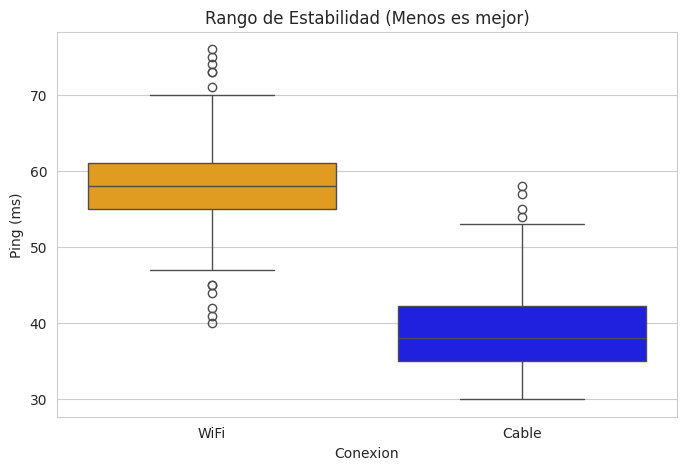

Reproduce this figure in Python.
import pandas as pd
import numpy as np
import matplotlib.pyplot as plt
import scipy.stats as stats
import seaborn as sns

# ==========================================
# 1. CARGA DE DATOS (Recolección)
# ==========================================
wifi_data = [
    59, 58, 60, 57, 58, 60, 57, 61, 60, 56, 59, 60, 59, 60, 53, 55, 57, 41, 51, 60,
    61, 49, 44, 63, 55, 59, 55, 47, 42, 40, 45, 61, 58, 55, 49, 61, 66, 64, 69, 75,
    70, 60, 73, 56, 74, 71, 59, 57, 58, 63, 57, 51, 57, 63, 76, 56, 45, 52, 57, 73
]

cable_data = [
    35, 34, 31, 30, 32, 33, 34, 35, 37, 47, 48, 37, 36, 33, 35, 37, 39, 40, 36, 42,
    44, 46, 43, 41, 39, 38, 36, 35, 52, 44, 42, 37, 40, 38, 42, 37, 40, 45, 53, 35,
    41, 43, 37, 40, 36, 33, 35, 55, 43, 39, 40, 41, 34, 33, 36, 34, 38, 57, 54, 58
]


df = pd.DataFrame({
    'Ping': wifi_data + cable_data,
    'Conexion': ['WiFi']*60 + ['Cable']*60
})

# ==========================================
# 2. ESTADÍSTICA DESCRIPTIVA (Análisis Numérico)
# ==========================================
print("\n--- 1. RESUMEN ESTADÍSTICO ---")

resumen = df.groupby('Conexion')['Ping'].describe()
print(resumen)


print("\n--- VARIANZA (Qué tan dispersos están los datos) ---")
varianza = df.groupby('Conexion')['Ping'].var()
print(varianza)

# ==========================================
# 3. PRUEBA DE HIPÓTESIS (Ciencia de datos)
# ==========================================
print("\n--- 2. PRUEBA T-STUDENT (Validación Científica) ---")
# Objetivo: Demostrar matemáticamente que la diferencia no es suerte.
# H0 (Nula): El ping es igual en ambos.
# H1 (Alternativa): El ping de Cable es MENOR (más rápido) que el de WiFi.
t_stat, p_val = stats.ttest_ind(cable_data, wifi_data, alternative='less')

print(f"Valor T: {t_stat:.4f}")
print(f"Valor P (P-Value): {p_val:.10f}")

if p_val < 0.05:
    print("CONCLUSIÓN: El valor P es menor a 0.05.")
    print("Esto confirma científicamente que el CABLE es más rápido.")
else:
    print("CONCLUSIÓN: No hay suficiente evidencia.")

# ==========================================
# 4. GENERACIÓN DE GRÁFICAS (Visualización)
# ==========================================
# Configuramos el estilo de las gráficas
sns.set_style("whitegrid")

# --- GRÁFICA A: HISTOGRAMA COMPARATIVO ---
plt.figure(figsize=(10, 6))
sns.histplot(data=df, x='Ping', hue='Conexion', kde=True, bins=10, palette=['orange', 'blue'])

plt.title('Comparación de Frecuencias: WiFi llega a pings más altos')
plt.xlabel('Ping (ms) - Hacia la derecha es más lento')
plt.ylabel('Frecuencia (Cantidad de veces)')

# Guardar imagen
plt.savefig("1_histograma_comparativo.png")
print("\nGráfica 1 guardada como: '1_histograma_comparativo.png'")
plt.clf() # Limpiamos la memoria para la siguiente gráfica

# --- GRÁFICA B: BOXPLOT (CAJA Y BIGOTES) ---
plt.figure(figsize=(8, 5))

sns.boxplot(data=df, x='Conexion', y='Ping', palette=['orange', 'blue'])

plt.title('Rango de Estabilidad (Menos es mejor)')
plt.ylabel('Ping (ms)')

# Guardar imagen
plt.savefig("2_boxplot_rangos.png")
print("Gráfica 2 guardada como: '2_boxplot_rangos.png'")